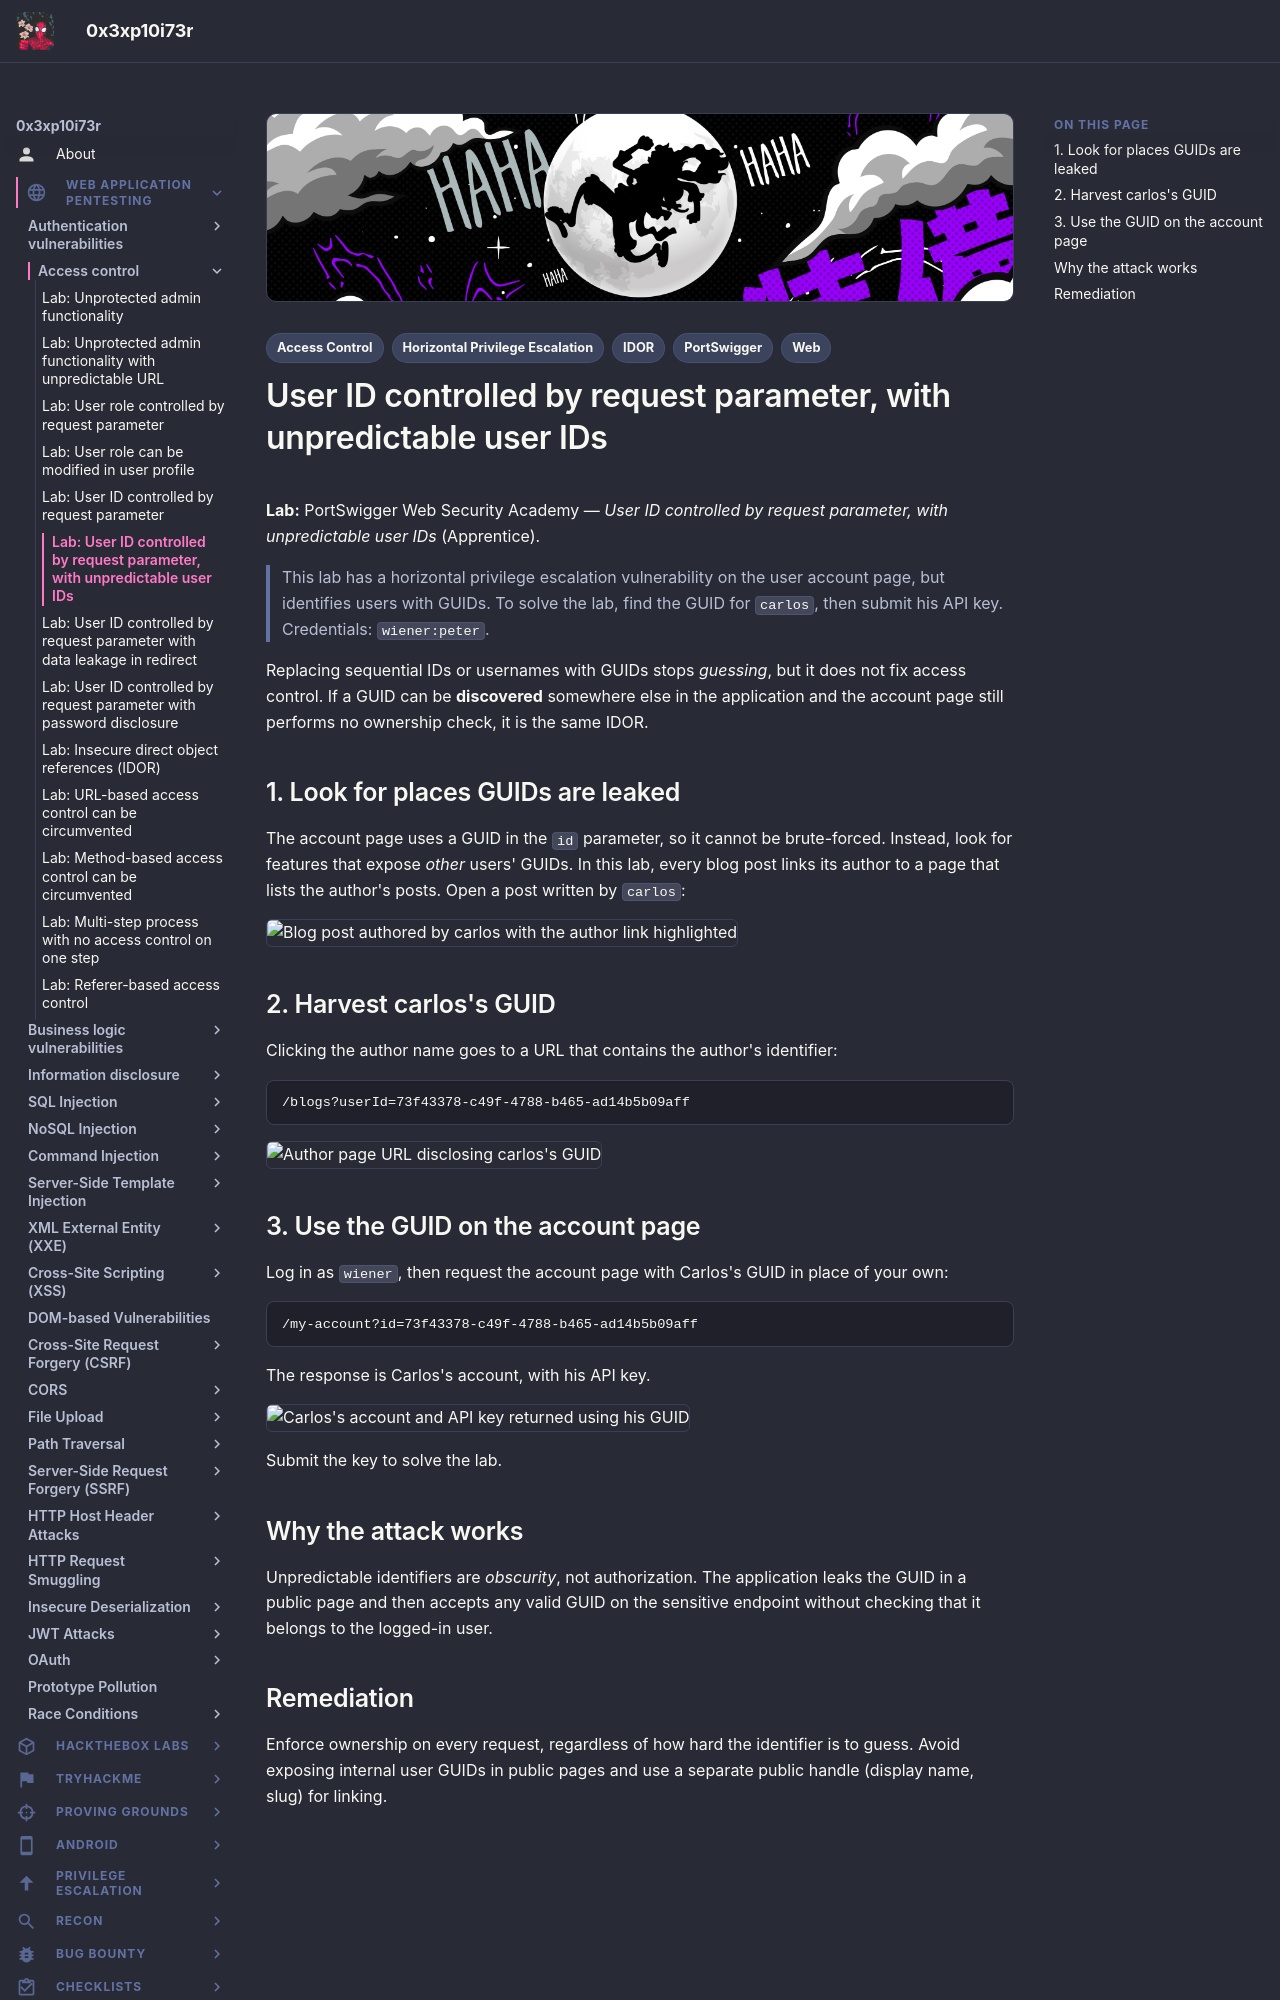

repository: 0x3xp10i73r/offsec-vault · page: web-application-pentesting/access-control/user-id-controlled-unpredictable-ids/index.html · generator: mkdocs

---
title: "Lab: User ID controlled by request parameter, with unpredictable user IDs"
description: "Defeating GUID-based user identifiers by harvesting another user's GUID from public content, then abusing the same missing ownership check."
tags:
  - Web
  - Access Control
  - IDOR
  - Horizontal Privilege Escalation
  - PortSwigger
---

# User ID controlled by request parameter, with unpredictable user IDs

**Lab:** PortSwigger Web Security Academy — *User ID controlled by request parameter, with unpredictable user IDs* (Apprentice).

> This lab has a horizontal privilege escalation vulnerability on the user account page, but identifies users with GUIDs. To solve the lab, find the GUID for `carlos`, then submit his API key. Credentials: `wiener:peter`.

Replacing sequential IDs or usernames with GUIDs stops *guessing*, but it does not fix access control. If a GUID can be **discovered** somewhere else in the application and the account page still performs no ownership check, it is the same IDOR.

## 1. Look for places GUIDs are leaked

The account page uses a GUID in the `id` parameter, so it cannot be brute-forced. Instead, look for features that expose *other* users' GUIDs. In this lab, every blog post links its author to a page that lists the author's posts. Open a post written by `carlos`:

![Blog post authored by carlos with the author link highlighted](images/user-id-controlled-unpredictable-ids/image-1.png)

## 2. Harvest carlos's GUID

Clicking the author name goes to a URL that contains the author's identifier:

```text
/blogs?userId=73f43378-c49f-4788-b465-ad14b5b09aff
```

![Author page URL disclosing carlos's GUID](images/user-id-controlled-unpredictable-ids/image-2.png)

## 3. Use the GUID on the account page

Log in as `wiener`, then request the account page with Carlos's GUID in place of your own:

```text
/my-account?id=73f43378-c49f-4788-b465-ad14b5b09aff
```

The response is Carlos's account, with his API key.

![Carlos's account and API key returned using his GUID](images/user-id-controlled-unpredictable-ids/image-3.png)

Submit the key to solve the lab.
